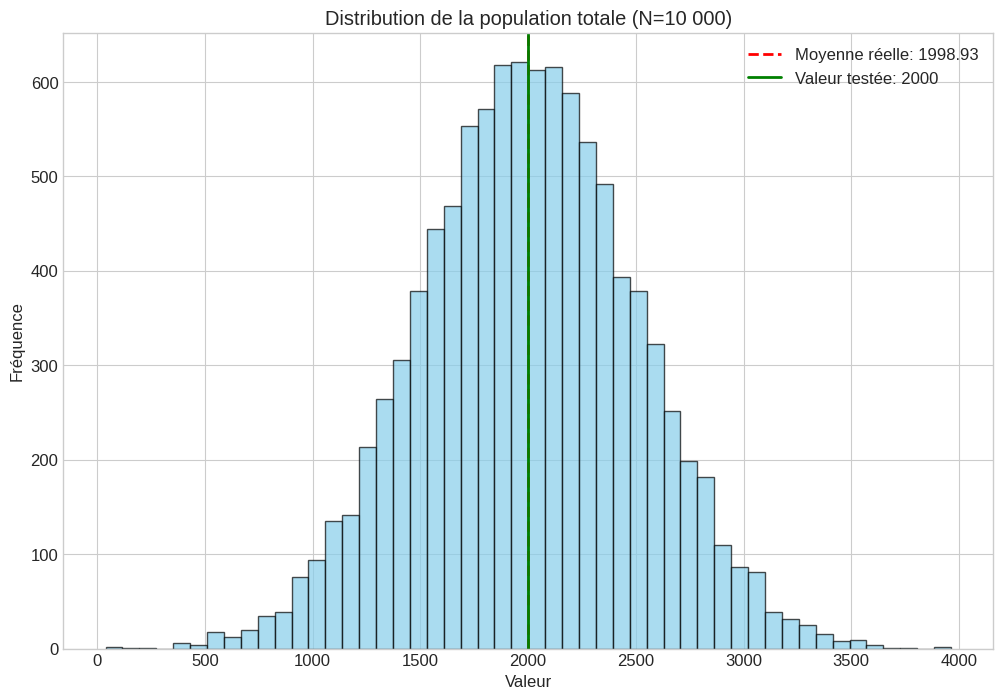
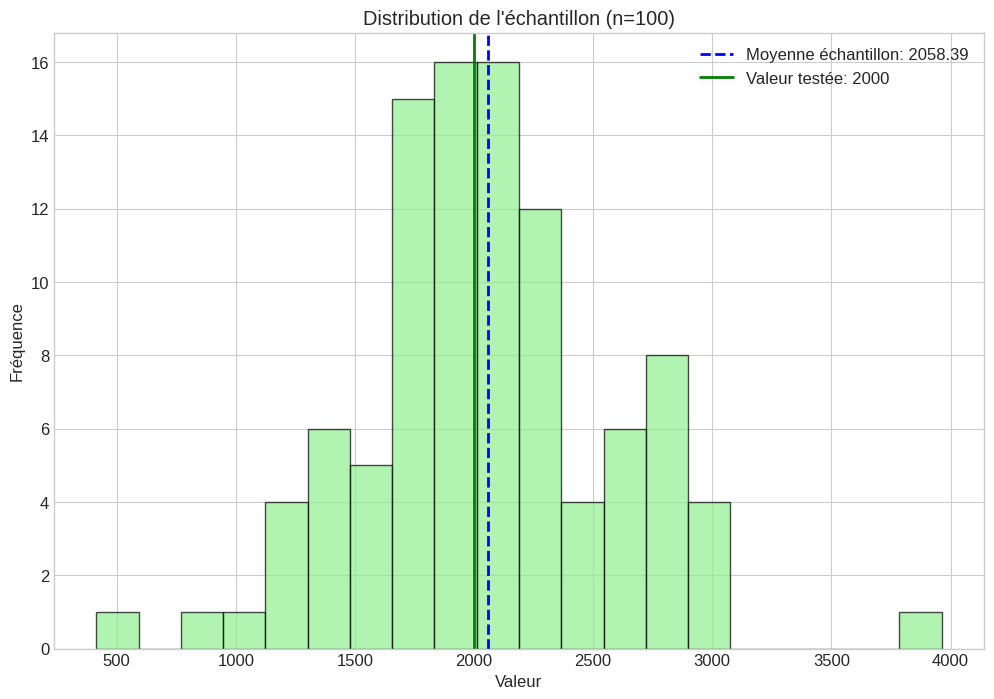
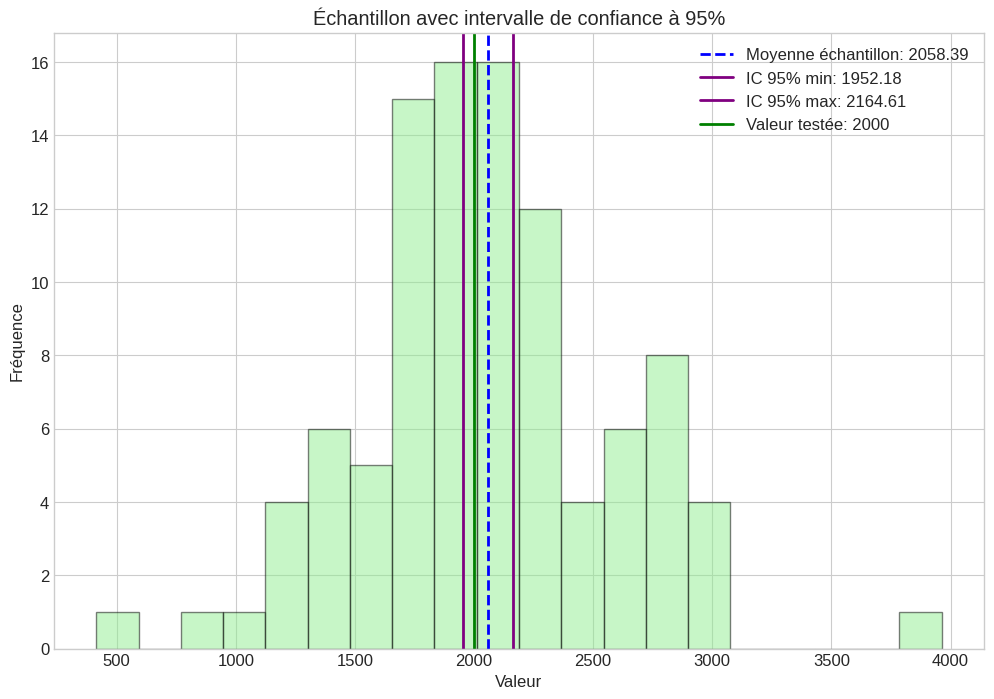
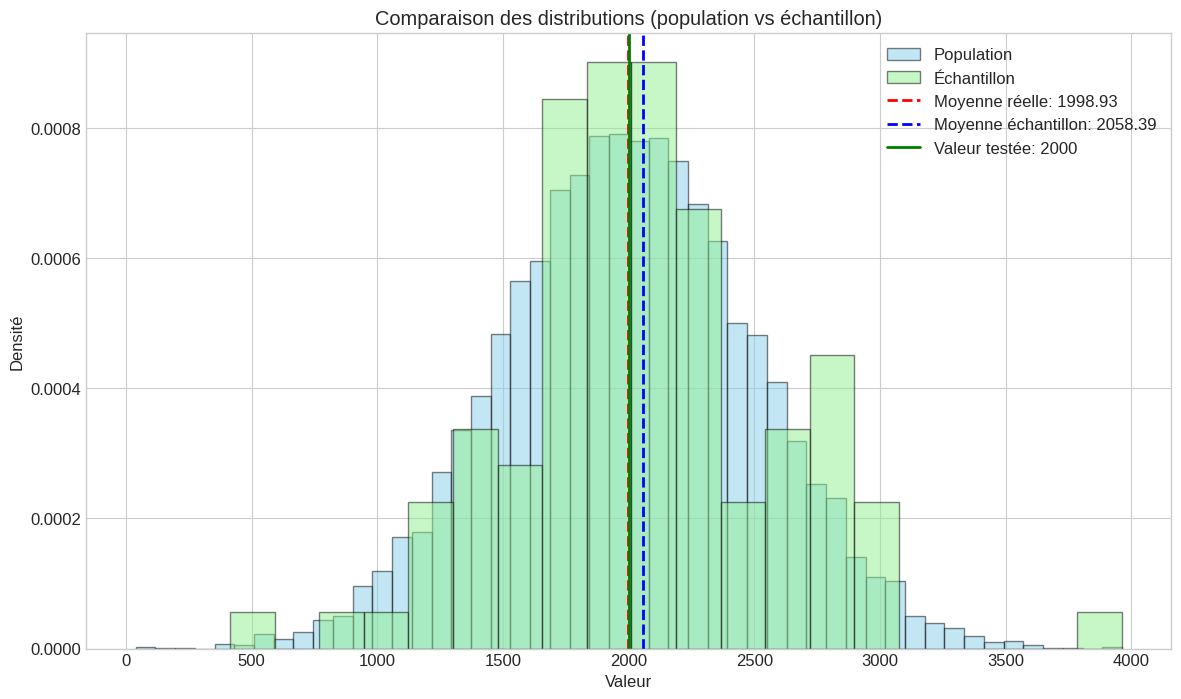

The script that saved these images, in order:
#!/usr/bin/env python
# -*- coding: utf-8 -*-

import numpy as np
import matplotlib.pyplot as plt
import scipy.stats as stats

# Configuration pour les graphiques
plt.style.use('seaborn-v0_8-whitegrid')
plt.rcParams['figure.figsize'] = (12, 8)
plt.rcParams['font.size'] = 12

# 1. Génération de la population (10 000 individus)
np.random.seed(42)  # Pour la reproductibilité
# Génération d'une population avec distribution normale (moyenne=2000, écart-type=500)
population = np.random.normal(loc=2000, scale=500, size=10000)

# Paramètres réels de la population
vraie_moyenne = np.mean(population)
vrai_ecart_type = np.std(population)

print(f"Paramètres réels de la population:")
print(f"Moyenne: {vraie_moyenne:.2f}")
print(f"Écart-type: {vrai_ecart_type:.2f}")

# 2. Extraction d'un échantillon aléatoire (100 individus)
echantillon = np.random.choice(population, size=100, replace=False)

# 3. Calcul des statistiques de l'échantillon
moyenne_echantillon = np.mean(echantillon)
ecart_type_echantillon = np.std(echantillon, ddof=1)  # ddof=1 pour l'écart-type non biaisé

print(f"\nStatistiques de l'échantillon:")
print(f"Moyenne: {moyenne_echantillon:.2f}")
print(f"Écart-type: {ecart_type_echantillon:.2f}")

# 4. Calcul de l'intervalle de confiance à 95%
# On utilise la distribution t de Student car l'écart-type de la population est inconnu
n = len(echantillon)
degres_liberte = n - 1
alpha = 0.05
t_critique = stats.t.ppf(1 - alpha/2, degres_liberte)
marge_erreur = t_critique * (ecart_type_echantillon / np.sqrt(n))

intervalle_confiance = (moyenne_echantillon - marge_erreur, moyenne_echantillon + marge_erreur)

print(f"\nIntervalle de confiance à 95%:")
print(f"[{intervalle_confiance[0]:.2f} ; {intervalle_confiance[1]:.2f}]")

# 5. Test d'hypothèse (t-test)
# H0: la moyenne réelle est égale à 2000
# H1: la moyenne réelle est différente de 2000
valeur_test = 2000
t_stat, p_value = stats.ttest_1samp(echantillon, valeur_test)

print(f"\nTest d'hypothèse (t-test):")
print(f"Hypothèse nulle (H0): la moyenne réelle est égale à {valeur_test}")
print(f"Statistique t: {t_stat:.4f}")
print(f"P-value: {p_value:.4f}")

if p_value < 0.05:
    conclusion = f"On rejette H0. Il y a une différence significative entre la moyenne de l'échantillon et {valeur_test}."
else:
    conclusion = f"On ne rejette pas H0. Il n'y a pas de preuve statistique que la moyenne réelle est différente de {valeur_test}."

print(f"Conclusion: {conclusion}")

# 6. Visualisations

# Figure 1: Population totale
plt.figure(1)
plt.hist(population, bins=50, alpha=0.7, color='skyblue', edgecolor='black')
plt.axvline(vraie_moyenne, color='red', linestyle='--', linewidth=2, label=f'Moyenne réelle: {vraie_moyenne:.2f}')
plt.axvline(valeur_test, color='green', linestyle='-', linewidth=2, label=f'Valeur testée: {valeur_test}')
plt.title('Distribution de la population totale (N=10 000)')
plt.xlabel('Valeur')
plt.ylabel('Fréquence')
plt.legend()
plt.savefig('population_totale.png')

# Figure 2: Échantillon
plt.figure(2)
plt.hist(echantillon, bins=20, alpha=0.7, color='lightgreen', edgecolor='black')
plt.axvline(moyenne_echantillon, color='blue', linestyle='--', linewidth=2, label=f'Moyenne échantillon: {moyenne_echantillon:.2f}')
plt.axvline(valeur_test, color='green', linestyle='-', linewidth=2, label=f'Valeur testée: {valeur_test}')
plt.title('Distribution de l\'échantillon (n=100)')
plt.xlabel('Valeur')
plt.ylabel('Fréquence')
plt.legend()
plt.savefig('echantillon.png')

# Figure 3: Intervalle de confiance
plt.figure(3)
plt.hist(echantillon, bins=20, alpha=0.5, color='lightgreen', edgecolor='black')
plt.axvline(moyenne_echantillon, color='blue', linestyle='--', linewidth=2, label=f'Moyenne échantillon: {moyenne_echantillon:.2f}')
plt.axvline(intervalle_confiance[0], color='purple', linestyle='-', linewidth=2, label=f'IC 95% min: {intervalle_confiance[0]:.2f}')
plt.axvline(intervalle_confiance[1], color='purple', linestyle='-', linewidth=2, label=f'IC 95% max: {intervalle_confiance[1]:.2f}')
plt.axvline(valeur_test, color='green', linestyle='-', linewidth=2, label=f'Valeur testée: {valeur_test}')
plt.title('Échantillon avec intervalle de confiance à 95%')
plt.xlabel('Valeur')
plt.ylabel('Fréquence')
plt.legend()
plt.savefig('intervalle_confiance.png')

# Figure 4: Comparaison des distributions
plt.figure(4, figsize=(14, 8))
plt.hist(population, bins=50, alpha=0.5, color='skyblue', edgecolor='black', density=True, label='Population')
plt.hist(echantillon, bins=20, alpha=0.5, color='lightgreen', edgecolor='black', density=True, label='Échantillon')
plt.axvline(vraie_moyenne, color='red', linestyle='--', linewidth=2, label=f'Moyenne réelle: {vraie_moyenne:.2f}')
plt.axvline(moyenne_echantillon, color='blue', linestyle='--', linewidth=2, label=f'Moyenne échantillon: {moyenne_echantillon:.2f}')
plt.axvline(valeur_test, color='green', linestyle='-', linewidth=2, label=f'Valeur testée: {valeur_test}')
plt.title('Comparaison des distributions (population vs échantillon)')
plt.xlabel('Valeur')
plt.ylabel('Densité')
plt.legend()
plt.savefig('comparaison_distributions.png')

print("\nLes graphiques ont été enregistrés dans le répertoire courant.") 